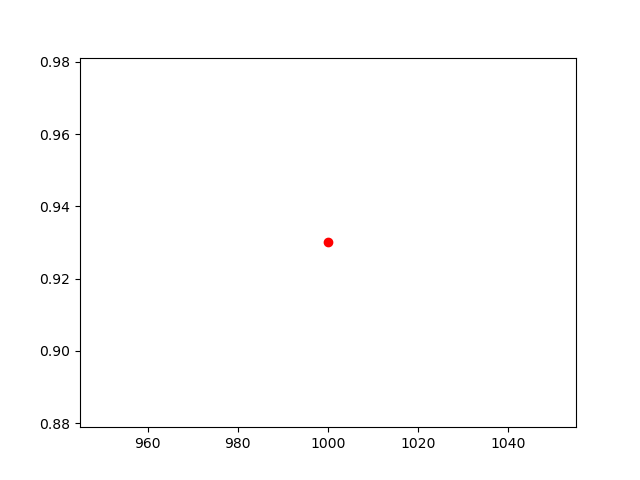

Values plotted in this chart, from the file beside it:
, lambda, chi2
0, 1000, 0.930
